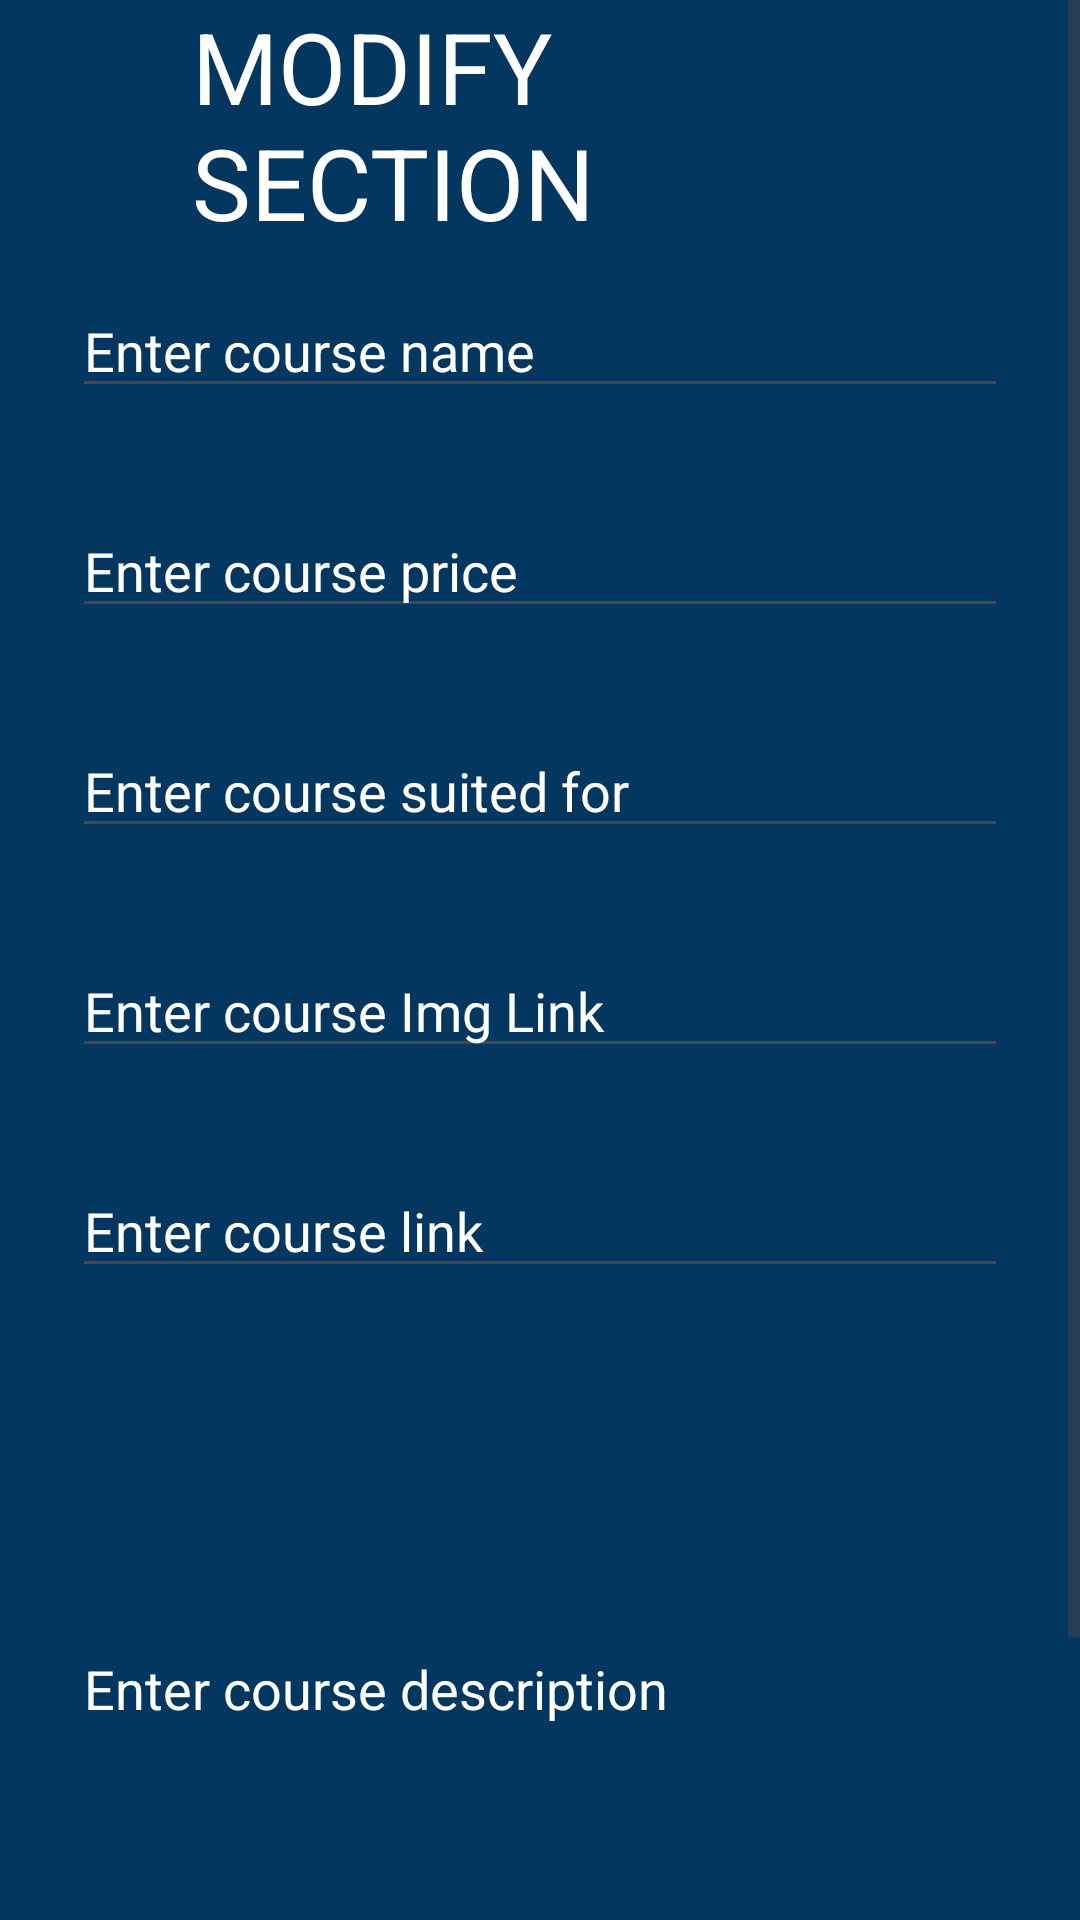

Layout XML and referenced resources for this Android screen:
<!-- AndroidManifest.xml: application theme Theme.MyFbase_crud -->
<!-- res/layout/activity_edit.xml -->
<?xml version="1.0" encoding="utf-8"?>
<ScrollView
    xmlns:android="http://schemas.android.com/apk/res/android"
    xmlns:app="http://schemas.android.com/apk/res-auto"
    xmlns:tools="http://schemas.android.com/tools"
    android:layout_width="match_parent"
    android:layout_height="match_parent"
    android:background="#043760"
    tools:context=".editActivity">

    <RelativeLayout
        android:layout_width="match_parent"
        android:layout_height="wrap_content">

        <LinearLayout
            android:layout_width="match_parent"
            android:layout_height="wrap_content"
            android:orientation="vertical">

            <TextView
                android:layout_width="wrap_content"
                android:layout_height="wrap_content"
                android:textColor="@color/white"
                android:textSize="33sp"
                android:layout_marginHorizontal="64sp"
                android:text="MODIFY SECTION"/>

            <EditText
                android:layout_width="match_parent"
                android:layout_height="wrap_content"
                android:id="@+id/coursename"
                android:layout_marginHorizontal="24sp"
                android:hint="Enter course name"
                android:textColorHint="@color/white"
                android:layout_marginTop="12sp"
                android:inputType="text"/>

            <EditText
                android:layout_width="match_parent"
                android:layout_height="wrap_content"
                android:id="@+id/courseprice"
                android:layout_marginHorizontal="24sp"
                android:hint="Enter course price"
                android:textColorHint="@color/white"
                android:layout_marginTop="32sp"
                android:inputType="number"
                android:autofillHints="no" />

            <EditText
                android:layout_width="match_parent"
                android:layout_height="wrap_content"
                android:id="@+id/coursesuitedfor"
                android:layout_marginHorizontal="24sp"
                android:hint="Enter course suited for"
                android:textColorHint="@color/white"
                android:layout_marginTop="32sp"
                android:inputType="text"/>

            <EditText
                android:layout_width="match_parent"
                android:layout_height="wrap_content"
                android:id="@+id/imglink"
                android:layout_marginHorizontal="24sp"
                android:hint="Enter course Img Link"
                android:textColorHint="@color/white"
                android:layout_marginTop="32sp"
                android:inputType="text"/>

            <EditText
                android:layout_width="match_parent"
                android:layout_height="wrap_content"
                android:id="@+id/courselink"
                android:layout_marginHorizontal="24sp"
                android:hint="Enter course link"
                android:textColorHint="@color/white"
                android:layout_marginTop="32sp"
                android:inputType="text"/>

            <EditText
                android:layout_width="match_parent"
                android:layout_height="200sp"
                android:id="@+id/coursedesp"
                android:layout_marginHorizontal="24sp"
                android:hint="Enter course description"
                android:textColorHint="@color/white"
                android:layout_marginTop="32sp"
                android:inputType="text"/>

            <LinearLayout
                android:layout_width="match_parent"
                android:layout_height="wrap_content"
                android:orientation="horizontal"
                android:weightSum="2"
                android:layout_margin="12sp">

                <Button
                    android:layout_width="match_parent"
                    android:layout_height="wrap_content"
                    android:id="@+id/btnUpdate"
                    android:text="Update\ncourse"
                    android:layout_weight="1"
                    android:textSize="18sp"
                    android:backgroundTint="#2196F3"
                    android:layout_marginHorizontal="11sp"/>

                <Button
                    android:layout_width="match_parent"
                    android:layout_height="wrap_content"
                    android:id="@+id/btnDelete"
                    android:text="Delete\ncourse"
                    android:layout_weight="1"
                    android:textSize="18sp"
                    android:backgroundTint="#2196F3"
                    android:layout_marginHorizontal="11sp"/>

            </LinearLayout>
        </LinearLayout>

        <ProgressBar
            android:layout_width="wrap_content"
            android:layout_height="wrap_content"
            android:layout_centerInParent="true"
            android:id="@+id/pgbar"
            android:visibility="gone"/>

    </RelativeLayout>

</ScrollView>
<!-- resources referenced by this layout -->
<resources>
  <style name="Theme.MyFbase_crud" parent="Base.Theme.MyFbase_crud" />
  <style name="Base.Theme.MyFbase_crud" parent="Theme.Material3.DayNight.NoActionBar">
          
          
      </style>
  <!-- not gathered from this repository: default colours our renderer supplied (Android Studio template values) -->
  <color name="white">#FFFFFFFF</color>
</resources>
